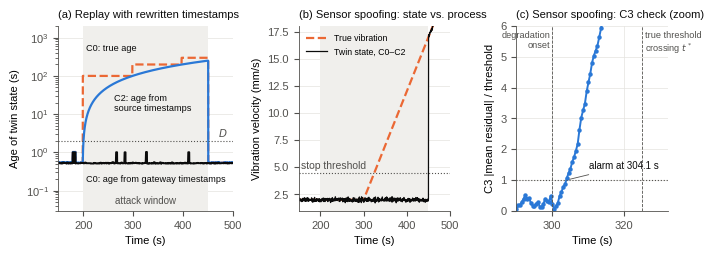

Reproduce this figure in Python.
#!/usr/bin/env python3
"""Discrete-event simulation of the manufacturing-cell attack path (Section 8).

The simulation reproduces the illustrative scenario of the manuscript: a
vibration sensor reports through a gateway and a broker to an edge twin that
decides on a protective stop. The gateway is compromised (assumption A5) and
mounts a replay or a delay attack; a third attack spoofs the sensor itself
(physical layer, threat T1). Four twin-side configurations are compared:

  C0  TLS only: timestamps and sequence numbers added by the gateway (A2).
  C1  C0 + source-side signatures over (sequence number, timestamp, value),
      verified at the twin with a replay window; failures raise an alert.
  C2  C1 + staleness-aware ingestion: updates older than D are rejected and an
      alert (with a fail-safe hold) is raised when the state age exceeds D.
  C3  C2 + a physical-consistency check between vibration and spindle current
      read over an independent path; a residual alarm triggers the hold.

The model is deliberately simple and every parameter is defined in the Params
dataclass. The outputs are indicator values (Table 12 of the manuscript) computed from the
simulated traces, with the ground truth that only a simulation provides.

Run:  python3 dt_sync_sim.py [outdir]     (about one minute on a laptop)
Outputs: sim_results.csv, sim_summary.json, sim_table.tex,
         figures/Figure_sim_traces.pdf, false-alarm check on stdout.
"""
import csv
import json
import math
import os
import sys
from dataclasses import dataclass, asdict

import numpy as np


@dataclass
class Params:
    T_END: float = 600.0          # s, run length
    P: float = 0.5                # s, sensor (and current) reporting period
    D: float = 2.0                # s, freshness bound of the protective decision
    T_COMPROMISE: float = 100.0   # s, gateway compromised, starts recording (S1)
    T_ATTACK: float = 200.0       # s, attack start
    T_ATTACK_END: float = 450.0   # s, attack end
    T_DEG: float = 300.0          # s, bearing degradation starts
    V0: float = 2.0               # mm/s, normal vibration velocity (RMS)
    DEG_RATE: float = 0.1         # mm/s per s after T_DEG
    V_TH: float = 4.5             # mm/s, protective-stop threshold
    SIGMA_V: float = 0.10         # mm/s, vibration measurement noise
    I0: float = 5.0               # A, spindle current at V0
    K_I: float = 0.8              # A per mm/s, physical coupling vibration -> current
    SIGMA_I: float = 0.05         # A, current measurement noise
    LOSS: float = 0.01            # loss probability per update on the field link
    DELAY_ATTACK: float = 8.0     # s, delay injected by the gateway (T5)
    RESID_W: int = 10             # samples in the residual window (5 s)
    RESID_Z: float = 5.0          # z-score of the residual alarm
    HOLD: float = 5.0             # s, hold period used for recovery time I10
    CLOCK_ERR: float = 0.005      # s, max |clock offset| of sensor and gateway
    N_SEEDS: int = 30


PARAMS = Params()
CONFIGS = ["C0", "C1", "C2", "C3"]
ATTACKS = ["none", "replay", "delay", "spoof"]
ATTACK_LABEL = {"none": "No attack", "replay": "Replay + timestamp rewriting (T4, T6)",
                "delay": "Selective delay of 8 s (T5, T6)", "spoof": "Sensor spoofing (T1)"}


def v_true(t, p=PARAMS, degrade=True):
    if not degrade:
        return np.full_like(np.asarray(t, dtype=float), p.V0)
    t = np.asarray(t, dtype=float)
    return p.V0 + p.DEG_RATE * np.clip(t - p.T_DEG, 0.0, None)


def lognorm(rng, median, s, n=None):
    return median * np.exp(s * rng.standard_normal(n))


def simulate(attack, config, seed, p=PARAMS, t_end=None, degrade=True, trace=False):
    """Simulate one run; return a dict of indicators (and traces if asked)."""
    rng = np.random.default_rng(seed)
    t_end = p.T_END if t_end is None else t_end
    n = int(t_end / p.P)
    theta_s = rng.uniform(-p.CLOCK_ERR, p.CLOCK_ERR)   # sensor clock offset
    theta_g = rng.uniform(-p.CLOCK_ERR, p.CLOCK_ERR)   # gateway clock offset

    # ---- sensor: genuine vibration observations -------------------------------
    g = np.arange(n) * p.P + 0.01                       # true generation times
    vt = v_true(g, p, degrade)
    meas = vt + p.SIGMA_V * rng.standard_normal(n)
    if attack == "spoof":                               # T1: transducer sees a fake signal
        spoofed = (g >= p.T_ATTACK) & (g < p.T_ATTACK_END)
        meas[spoofed] = p.V0 + p.SIGMA_V * rng.standard_normal(spoofed.sum())
    lost = rng.random(n) < p.LOSS
    field = 0.005 + lognorm(rng, 0.010, 0.5, n)         # sensor -> gateway
    upstream = 0.010 + lognorm(rng, 0.010, 0.5, n)      # gateway -> broker -> twin
    t_gw = g + field                                    # reception at the gateway

    msgs = []   # (arrival, seq_src, ts_src, sig_ok, seq_gw, ts_gw, value, g_true, injected, genuine)
    seq_gw = 0
    # The gateway forwards in FIFO order and the gateway-broker-twin path runs
    # over TCP (MQTT over TLS), so messages leave and arrive in order.
    fifo = {"fwd": -1.0, "arr": -1.0}

    def send(fwd, k):
        fwd = max(fwd, fifo["fwd"] + 1e-4)
        arr = max(fwd + upstream[k], fifo["arr"] + 1e-4)
        fifo["fwd"], fifo["arr"] = fwd, arr
        return fwd, arr

    recorded = [k for k in range(n) if p.T_COMPROMISE <= t_gw[k] < p.T_ATTACK and not lost[k]]
    rep_i = 0
    for k in range(n):
        if lost[k]:
            continue
        in_attack = p.T_ATTACK <= t_gw[k] < p.T_ATTACK_END
        if attack == "replay" and in_attack:
            # drop the genuine update, send a recorded one instead with a fresh
            # gateway timestamp (C0 cannot tell). The source timestamp is
            # rewritten too, which breaks the source signature (C1+ reject).
            j = recorded[rep_i % len(recorded)]
            rep_i += 1
            seq_gw += 1
            fwd, arr = send(t_gw[k] + 0.001, k)
            msgs.append((arr, j, fwd + theta_g, False, seq_gw, fwd + theta_g,
                         meas[j], g[j], True, False))
            continue
        if attack == "delay" and in_attack:
            fwd, arr = send(t_gw[k] + 0.001 + p.DELAY_ATTACK, k)
            seq_gw += 1
            # the compromised gateway stamps at forwarding, hiding the delay in C0;
            # the source timestamp is signed and therefore preserved
            msgs.append((arr, k, g[k] + theta_s, True, seq_gw, fwd + theta_g,
                         meas[k], g[k], True, True))
            continue
        seq_gw += 1
        fwd, arr = send(t_gw[k] + 0.001, k)
        # an honest gateway stamps at reception (assumption A2); a compromised one
        # replaying or delaying stamps at forwarding (above)
        ts_gw = (t_gw[k] if fwd - t_gw[k] < 0.01 else fwd) + theta_g
        msgs.append((arr, k, g[k] + theta_s, True, seq_gw, ts_gw,
                     meas[k], g[k], False, True))
    msgs.sort(key=lambda m: m[0])

    # ---- spindle current over an independent path (controller -> twin) --------
    gi = np.arange(n) * p.P + 0.26
    cur = p.I0 + p.K_I * (v_true(gi, p, degrade) - p.V0) + p.SIGMA_I * rng.standard_normal(n)
    cur_arr = gi + 0.010 + lognorm(rng, 0.010, 0.5, n)
    cur_ok = rng.random(n) >= p.LOSS
    sigma_r = math.sqrt(p.SIGMA_V ** 2 + (p.SIGMA_I / p.K_I) ** 2)
    tau = p.RESID_Z * sigma_r / math.sqrt(p.RESID_W)    # alarm threshold on the mean residual

    # ---- twin ingestion --------------------------------------------------------
    applied = []        # (a_k, ts_used, g_true, value, injected, genuine)
    alerts = []         # (time, kind)
    last_seq_src, last_seq_gw = -1, 0
    state_ts = None
    resid_buf, resid_trace = [], []
    ci = 0              # index into current samples
    stale_raised = False
    for (arr, seq_src, ts_src, sig_ok, sgw, ts_gw, val, gtrue, inj, gen) in msgs:
        a = arr + 0.001
        # staleness monitor between arrivals (C2, C3): one alert per episode
        if (config in ("C2", "C3") and state_ts is not None and not stale_raised
                and a - state_ts > p.D):
            alerts.append((state_ts + p.D, "stale-state"))
            stale_raised = True
        if config == "C0":
            if sgw <= last_seq_gw:
                continue
            last_seq_gw = sgw
            applied.append((a, ts_gw, gtrue, val, inj, gen))
            state_ts = ts_gw
            continue
        # C1, C2, C3: source evidence
        if not sig_ok or seq_src <= last_seq_src:
            alerts.append((a, "integrity/replay"))
            continue
        if config in ("C2", "C3") and a - ts_src > p.D:
            alerts.append((a, "stale-update"))
            continue
        last_seq_src = seq_src
        applied.append((a, ts_src, gtrue, val, inj, gen))
        state_ts = ts_src
        stale_raised = False
        if config == "C3":
            while ci + 1 < n and cur_arr[ci + 1] <= a:
                ci += 1
            while ci > 0 and not cur_ok[ci]:
                ci -= 1
            if cur_arr[ci] <= a and abs(gi[ci] - ts_src) <= p.D:
                r = val - (p.V0 + (cur[ci] - p.I0) / p.K_I)
                resid_buf.append(r)
                if len(resid_buf) > p.RESID_W:
                    resid_buf.pop(0)
                if len(resid_buf) == p.RESID_W:
                    m = float(np.mean(resid_buf))
                    resid_trace.append((a, m / tau))
                    if abs(m) > tau:
                        alerts.append((a, "consistency"))
    if (config in ("C2", "C3") and state_ts is not None and not stale_raised
            and t_end - state_ts > p.D):
        alerts.append((state_ts + p.D, "stale-state"))
    alerts.sort()

    # ---- indicators ------------------------------------------------------------
    A = np.array([x[0] for x in applied])
    TS = np.array([x[1] for x in applied])
    GT = np.array([x[2] for x in applied])
    VAL = np.array([x[3] for x in applied])
    INJ = np.array([x[4] for x in applied], dtype=bool)
    GEN = np.array([x[5] for x in applied], dtype=bool)

    step = 0.01 if t_end <= 1000 else 0.1
    grid = np.arange(0.0, t_end, step)
    idx = np.searchsorted(A, grid, side="right") - 1
    valid = idx >= 0
    age_meas = np.where(valid, grid - TS[np.clip(idx, 0, None)], np.nan)
    age_true = np.where(valid, grid - GT[np.clip(idx, 0, None)], np.nan)
    state_v = np.where(valid, VAL[np.clip(idx, 0, None)], np.nan)

    w = (grid >= p.T_ATTACK) & (grid < p.T_ATTACK_END)
    inw = (A >= p.T_ATTACK) & (A < p.T_ATTACK_END)
    n_expected = (p.T_ATTACK_END - p.T_ATTACK) / p.P
    res = {
        "attack": attack, "config": config, "seed": seed,
        "I1_meas_mean": float(np.nanmean(age_meas[w])), "I1_meas_peak": float(np.nanmax(age_meas[w])),
        "age_true_mean": float(np.nanmean(age_true[w])), "age_true_peak": float(np.nanmax(age_true[w])),
        "I2_meas": float(np.mean((A[inw] - TS[inw]) > p.D)) if inw.any() else float("nan"),
        "I2_true": float(np.mean((A[inw] - GT[inw]) > p.D)) if inw.any() else float("nan"),
        "I3_apparent": float(1 - inw.sum() / n_expected),
        "I3_true": float(1 - (inw & GEN).sum() / n_expected),
    }
    n_inj = sum(1 for m in msgs if m[8])
    res["I4"] = float(INJ.sum() / n_inj) if n_inj else float("nan")
    first_alert = alerts[0] if alerts else None
    res["first_alert_time"] = first_alert[0] if first_alert else float("nan")
    res["first_alert_kind"] = first_alert[1] if first_alert else ""
    res["alerts_in_attack"] = sum(1 for t, _ in alerts if p.T_ATTACK <= t < p.T_ATTACK_END)
    onset = p.T_DEG if attack == "spoof" else p.T_ATTACK
    res["I5"] = (first_alert[0] - onset) if (first_alert and attack != "none") else float("nan")
    # protective action: threshold on the twin state, or fail-safe hold on a C2/C3 alert
    t_thr = A[np.argmax(VAL > p.V_TH)] if (VAL > p.V_TH).any() else float("inf")
    t_fs = float("inf")
    if config in ("C2", "C3"):
        fs = [t for t, kind in alerts if kind in ("stale-state", "stale-update", "consistency")]
        t_fs = fs[0] if fs else float("inf")
    t_action = min(t_thr, t_fs)
    t_star = p.T_DEG + (p.V_TH - p.V0) / p.DEG_RATE if degrade else float("inf")
    res["t_star"] = t_star
    res["t_action"] = t_action
    res["action_cause"] = "fail-safe" if t_fs < t_thr else ("threshold" if math.isfinite(t_thr) else "none")
    res["action_minus_tstar"] = t_action - t_star
    dg = (grid >= p.T_DEG) & (grid < p.T_ATTACK_END)
    res["I7_rmse"] = float(np.sqrt(np.nanmean((state_v[dg] - v_true(grid[dg], p, degrade)) ** 2))) if degrade else float("nan")
    # recovery time I10 after the attack ends: age <= D continuously for HOLD
    after = grid >= p.T_ATTACK_END
    ok = age_meas[after] <= p.D
    rec = float("nan")
    need = int(round(p.HOLD / step))
    run = 0
    for i, flag in enumerate(ok):
        run = run + 1 if flag else 0
        if run >= need:
            rec = (i - need + 1) * step
            break
    res["I10"] = rec
    res["n_alerts"] = len(alerts)
    if trace:
        res["_trace"] = {"t": grid, "age_meas": age_meas, "age_true": age_true, "state_v": state_v,
                         "resid": np.array(resid_trace), "alerts": alerts}
    return res


def ci95(x):
    x = np.asarray([v for v in x if not (isinstance(v, float) and math.isnan(v))], dtype=float)
    if x.size == 0:
        return float("nan"), float("nan")
    if x.size == 1:
        return float(x[0]), 0.0
    return float(x.mean()), float(1.96 * x.std(ddof=1) / math.sqrt(x.size))


def fmt(m, h=None, nd=2):
    if m is None or (isinstance(m, float) and (math.isnan(m) or math.isinf(m))):
        return "--"
    return f"{m:.{nd}f}"


def main(outdir="."):
    p = PARAMS
    rows = []
    for attack in ATTACKS:
        for config in CONFIGS:
            for seed in range(1, p.N_SEEDS + 1):
                rows.append(simulate(attack, config, 1000 * ATTACKS.index(attack) + seed))
    keys = [k for k in rows[0].keys()]
    with open(os.path.join(outdir, "sim_results.csv"), "w", newline="") as f:
        wr = csv.DictWriter(f, fieldnames=keys)
        wr.writeheader()
        wr.writerows(rows)

    summary = {"params": asdict(p), "cells": {}}
    for attack in ATTACKS:
        for config in CONFIGS:
            rs = [r for r in rows if r["attack"] == attack and r["config"] == config]
            cell = {}
            for k in ["I1_meas_mean", "I1_meas_peak", "age_true_mean", "age_true_peak", "I2_meas", "I2_true",
                      "I3_apparent", "I3_true", "I4", "I5", "I7_rmse", "I10", "action_minus_tstar",
                      "alerts_in_attack", "n_alerts"]:
                vals = [r[k] for r in rs if not (isinstance(r[k], float) and math.isinf(r[k]))]
                cell[k] = ci95(vals)
            cell["detected_runs"] = sum(1 for r in rs if r["first_alert_kind"]) / len(rs)
            cell["first_alert_kind"] = max(set(r["first_alert_kind"] for r in rs),
                                           key=lambda s: sum(1 for r in rs if r["first_alert_kind"] == s))
            causes = [r["action_cause"] for r in rs]
            cell["action_cause"] = max(set(causes), key=causes.count)
            cell["action_in_attack_runs"] = sum(1 for r in rs if r["t_action"] < p.T_ATTACK_END) / len(rs)
            summary["cells"][f"{attack}/{config}"] = cell
    with open(os.path.join(outdir, "sim_summary.json"), "w") as f:
        json.dump(summary, f, indent=1)

    # ---- console report ----------------------------------------------------------
    for attack in ATTACKS:
        print("\n==", ATTACK_LABEL[attack])
        for config in CONFIGS:
            c = summary["cells"][f"{attack}/{config}"]
            print(f"  {config}: I1meas={fmt(c['I1_meas_mean'][0])}s trueAge={fmt(c['age_true_mean'][0])}s "
                  f"I2m={fmt(c['I2_meas'][0])} I2t={fmt(c['I2_true'][0])} I3app={fmt(c['I3_apparent'][0],nd=3)} "
                  f"I3true={fmt(c['I3_true'][0],nd=3)} I4={fmt(c['I4'][0])} det={c['detected_runs']:.2f} "
                  f"({c['first_alert_kind']}) I5={fmt(c['I5'][0])}±{fmt(c['I5'][1])} "
                  f"act-t*={fmt(c['action_minus_tstar'][0],nd=1)}±{fmt(c['action_minus_tstar'][1],nd=1)} "
                  f"[{c['action_cause']}] I7={fmt(c['I7_rmse'][0])} I10={fmt(c['I10'][0])}")

    # ---- false-alarm check: 10 h without attack and without degradation -------
    fa = {}
    for config in ("C2", "C3"):
        r = simulate("none", config, 99, t_end=36000.0, degrade=False)
        fa[config] = r["n_alerts"]
    print("\nalerts in 10 h of normal operation without degradation:", fa)
    summary["false_alarms_10h"] = fa
    with open(os.path.join(outdir, "sim_summary.json"), "w") as f:
        json.dump(summary, f, indent=1)

    write_table(summary, os.path.join(outdir, "sim_table.tex"))
    make_figure(outdir)


def write_table(summary, path):
    p = PARAMS

    def num(x, nd):
        txt = f"{x:.{nd}f}"
        return f"$-${txt[1:]}" if txt.startswith("-") else txt

    lines = []
    labels = {"replay": "Replay with rewritten timestamps (T4, T6)",
              "delay": "Selective delay of 8\\,s (T5, T6)",
              "spoof": "Sensor spoofing (T1)"}
    for attack in ["replay", "delay", "spoof"]:
        for i, config in enumerate(CONFIGS):
            c = summary["cells"][f"{attack}/{config}"]
            lab = (f"\\multirow{{4}}{{*}}{{\\parbox{{2.25cm}}{{\\raggedright {labels[attack]}}}}}" if i == 0 else "")
            i1 = num(c["I1_meas_mean"][0], 2)
            tr = num(c["age_true_mean"][0], 1 if c["age_true_mean"][0] >= 10 else 2)
            i2 = ("--" if math.isnan(c["I2_meas"][0])
                  else f"{100*c['I2_meas'][0]:.0f} / {100*c['I2_true'][0]:.0f}")
            i3 = f"{100*c['I3_apparent'][0]:.0f} / {100*c['I3_true'][0]:.0f}"
            i4 = "--" if math.isnan(c["I4"][0]) else f"{100*c['I4'][0]:.0f}"
            if c["detected_runs"] > 0:
                kind = {"integrity/replay": "integrity", "stale-state": "staleness",
                        "stale-update": "staleness", "consistency": "consistency"}[c["first_alert_kind"]]
                i5 = f"{num(c['I5'][0], 2)} ({kind})"
            else:
                i5 = "none"
            amt = c["action_minus_tstar"][0]
            sgn = "+" if amt > 0 else ""
            if c["action_in_attack_runs"] < 0.5:
                act = f"after attack ends ({sgn}{num(amt, 0)}\\,s)"
            elif c["action_cause"] == "fail-safe":
                act = f"fail-safe hold ({num(amt, 0)}\\,s)"
            else:
                act = f"threshold ({sgn}{num(amt, 1)}\\,s)"
            i7 = num(c["I7_rmse"][0], 2)
            lines.append(f"{lab} & {config} & {i1} & {tr} & {i2} & {i3} & {i4} & {i5} & {act} & {i7} \\\\")
        lines.append("\\addlinespace")
    b = summary["cells"]["none/C0"]
    fa = summary.get("false_alarms_10h", {})
    lines.append(f"No attack & C0--C3 & {num(b['I1_meas_mean'][0], 2)} & {num(b['age_true_mean'][0], 2)} & "
                 f"0 / 0 & {100*b['I3_apparent'][0]:.0f} / {100*b['I3_true'][0]:.0f} & -- & "
                 f"none ({sum(fa.values())} in 10\\,h) & threshold ({num(b['action_minus_tstar'][0], 1)}\\,s) & "
                 f"{num(b['I7_rmse'][0], 2)} \\\\")
    with open(path, "w") as f:
        f.write("% generated by dt_sync_sim.py -- do not edit by hand\n")
        f.write("\n".join(lines) + "\n")
    print("wrote", path)


def make_figure(outdir):
    import matplotlib
    matplotlib.use("Agg")
    import matplotlib.pyplot as plt
    from scipy.ndimage import maximum_filter1d
    p = PARAMS
    plt.rcParams.update({
        "font.family": "sans-serif", "font.sans-serif": ["Liberation Sans", "DejaVu Sans"],
        "font.size": 8, "axes.linewidth": 0.6, "axes.edgecolor": "#52514e",
        "xtick.color": "#52514e", "ytick.color": "#52514e", "pdf.fonttype": 42,
    })
    blue, orange, aqua, ink, muted, gridc, band = ("#2a78d6", "#eb6834", "#1baf7a", "#0b0b0b",
                                                  "#52514e", "#e4e3df", "#f0efec")
    rep0 = simulate("replay", "C0", 7, trace=True)["_trace"]
    rep2 = simulate("replay", "C2", 7, trace=True)["_trace"]
    sp0 = simulate("spoof", "C0", 7, trace=True)["_trace"]
    sp3 = simulate("spoof", "C3", 7, trace=True)

    def envelope(y):          # 2 s running maximum: the peak age seen by a reader
        y = np.nan_to_num(y, nan=0.0)
        return maximum_filter1d(y, size=200, mode="nearest")

    fig, axs = plt.subplots(1, 3, figsize=(7.0, 2.45), gridspec_kw={"width_ratios": [1.15, 1, 1]})
    # (a) age under replay with rewritten timestamps
    ax = axs[0]
    t = rep0["t"]
    ax.axvspan(p.T_ATTACK, p.T_ATTACK_END, color=band, lw=0)
    ax.plot(t, envelope(rep0["age_true"]), color=orange, lw=1.6, ls="--", label="C0: true age")
    ax.plot(t, envelope(rep2["age_meas"]), color=blue, lw=1.6, label="C2: age from source timestamps")
    ax.plot(t, envelope(rep0["age_meas"]), color=ink, lw=1.4, label="C0: age from gateway timestamps")
    ax.axhline(p.D, color=muted, lw=0.8, ls=":")
    ax.text(470, p.D * 1.3, "$D$", color=muted, fontsize=7.5)
    ax.text(325, 0.045, "attack window", color=muted, fontsize=7, ha="center")
    ax.set_yscale("log")
    ax.set_ylim(0.03, 2000)
    ax.set_xlim(150, 500)
    ax.set_xlabel("Time (s)")
    ax.set_ylabel("Age of twin state (s)")
    ax.set_title("(a) Replay with rewritten timestamps", fontsize=8, loc="left", color=ink)
    # direct labels (text in ink, next to the line it names)
    ax.text(205, 450, "C0: true age", fontsize=6.6, color=ink)
    ax.text(262, 12, "C2: age from\nsource timestamps", fontsize=6.6, color=ink)
    ax.text(205, 0.17, "C0: age from gateway timestamps", fontsize=6.6, color=ink)
    # (b) twin state vs process under sensor spoofing
    ax = axs[1]
    t = sp0["t"]
    ax.axvspan(p.T_ATTACK, p.T_ATTACK_END, color=band, lw=0)
    ax.plot(t, v_true(t), color=orange, lw=1.6, ls="--", label="True vibration")
    ax.plot(t, sp0["state_v"], color=ink, lw=0.9, label="Twin state, C0–C2")
    ax.axhline(p.V_TH, color=muted, lw=0.8, ls=":")
    ax.text(155, p.V_TH + 0.35, "stop threshold", color=muted, fontsize=7.5)
    ax.set_xlim(150, 500)
    ax.set_ylim(1.0, 18.0)
    ax.set_xlabel("Time (s)")
    ax.set_ylabel("Vibration velocity (mm/s)")
    ax.set_title("(b) Sensor spoofing: state vs. process", fontsize=8, loc="left", color=ink)
    ax.legend(fontsize=6.3, frameon=False, loc="upper left", handlelength=2.4)
    # (c) C3 residual around the degradation onset (zoom)
    ax = axs[2]
    rt = sp3["_trace"]["resid"]
    ax.plot(rt[:, 0], np.abs(rt[:, 1]), color=blue, lw=1.4, marker="o", ms=2.2,
            label="C3: |mean residual| / threshold")
    ax.axhline(1.0, color=muted, lw=0.8, ls=":")
    ta = sp3["first_alert_time"]
    ax.annotate(f"alarm at {ta:.1f} s", xy=(ta, 1.0), xytext=(ta + 6.0, 1.35), fontsize=7, color=ink,
                arrowprops=dict(arrowstyle="-", color=muted, lw=0.6))
    ax.axvline(p.T_DEG, color=muted, lw=0.6, ls="--")
    ax.text(p.T_DEG - 0.6, 5.85, "degradation\nonset", color=muted, fontsize=6.6, va="top", ha="right")
    ax.axvline(sp3["t_star"], color=muted, lw=0.6, ls="--")
    ax.text(sp3["t_star"] + 0.6, 5.85, "true threshold\ncrossing $t^*$", color=muted, fontsize=6.6, va="top")
    ax.set_xlim(290, 332)
    ax.set_ylim(0, 6)
    ax.set_xlabel("Time (s)")
    ax.set_ylabel("C3 |mean residual| / threshold")
    ax.set_title("(c) Sensor spoofing: C3 check (zoom)", fontsize=8, loc="left", color=ink)
    for ax in axs:
        ax.grid(True, color=gridc, lw=0.5)
        ax.set_axisbelow(True)
        for sp in ("top", "right"):
            ax.spines[sp].set_visible(False)
    fig.tight_layout(pad=0.4, w_pad=0.9)
    os.makedirs(os.path.join(outdir, "figures"), exist_ok=True)
    out = os.path.join(outdir, "figures", "Figure_sim_traces.pdf")
    fig.savefig(out)
    fig.savefig(out.replace(".pdf", ".png"), dpi=200)
    print("wrote", out)


if __name__ == "__main__":
    main(sys.argv[1] if len(sys.argv) > 1 else ".")
